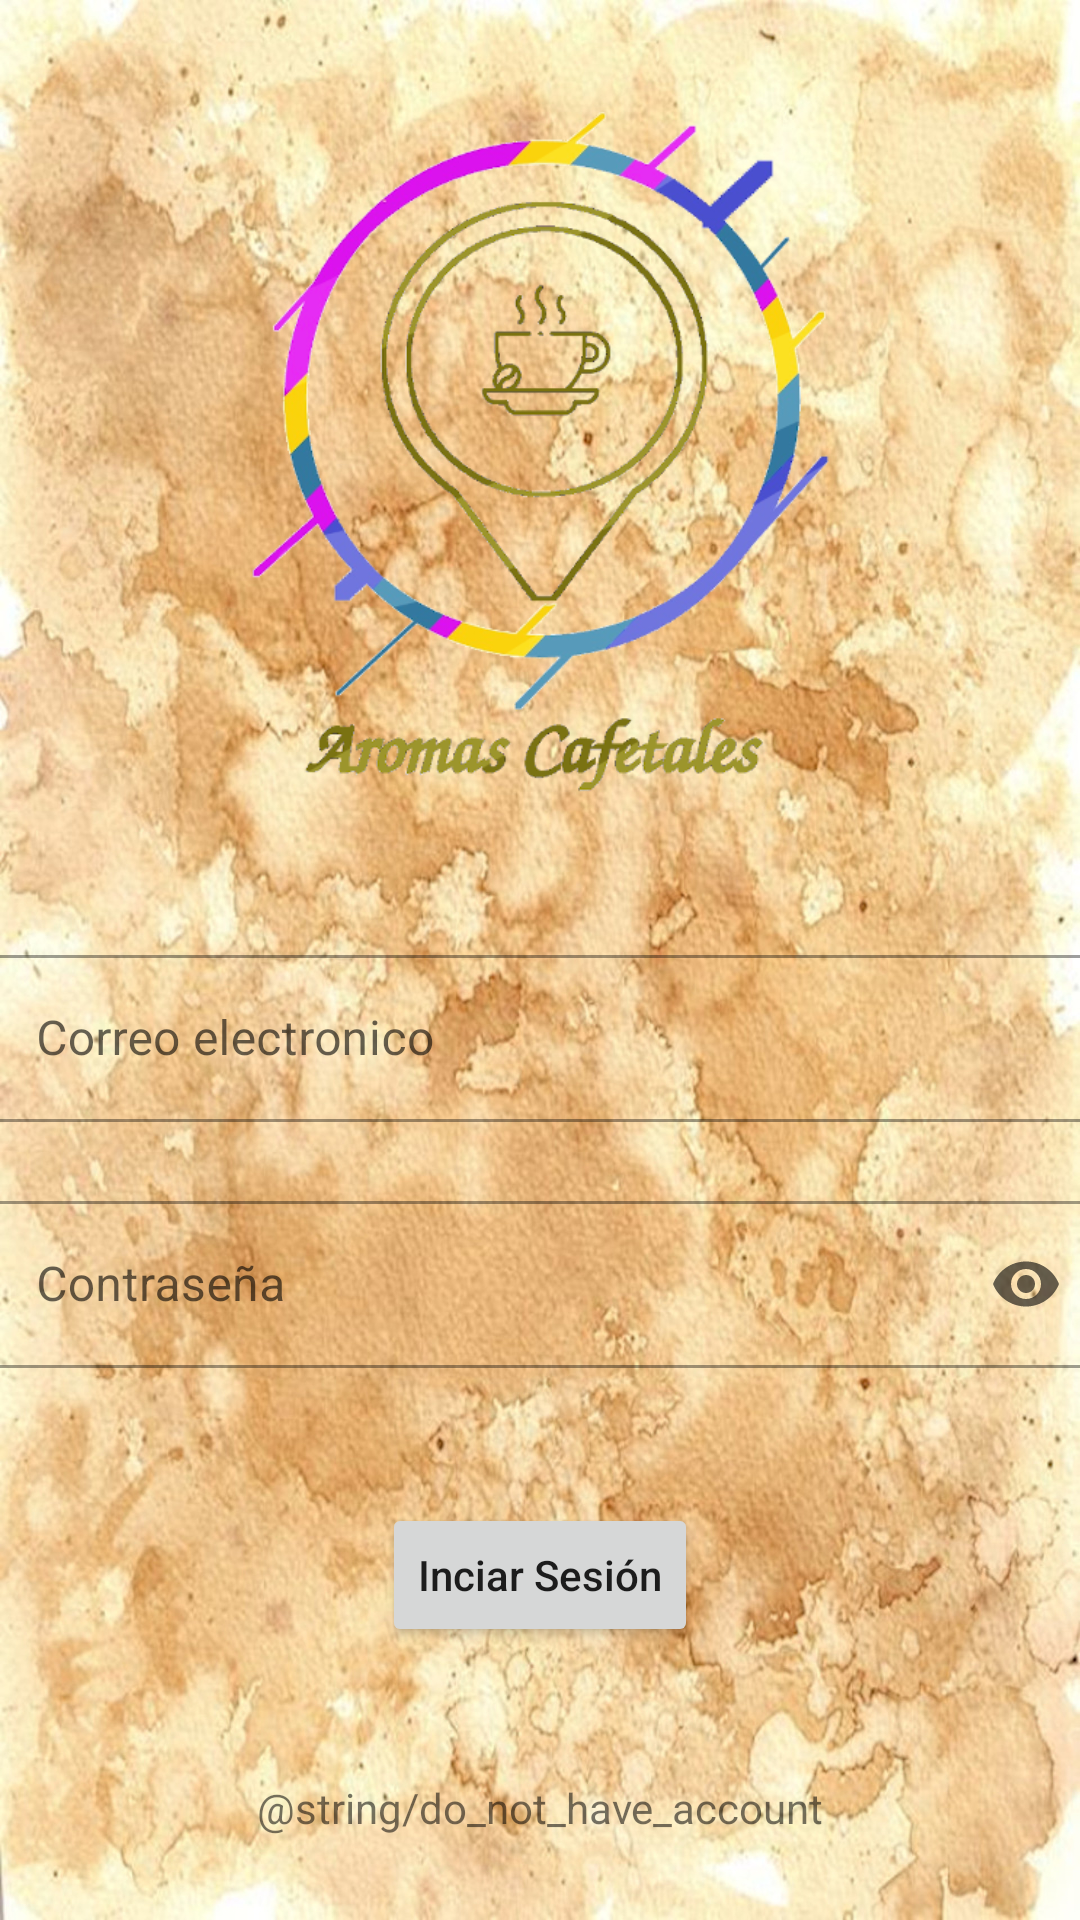

Reconstruct the res/layout file that produces this screen, plus the resources it refers to.
<!-- AndroidManifest.xml: application theme AppTheme -->
<!-- res/layout/activity_login.xml -->
<?xml version="1.0" encoding="utf-8"?>
<androidx.constraintlayout.widget.ConstraintLayout xmlns:android="http://schemas.android.com/apk/res/android"
    xmlns:app="http://schemas.android.com/apk/res-auto"
    xmlns:tools="http://schemas.android.com/tools"
    android:layout_width="match_parent"
    android:layout_height="match_parent"
    android:background="@drawable/texturacaferegado"
    tools:context=".LoginActivity">

    <ImageView
        android:id="@+id/image_view_background"
        android:layout_width="match_parent"
        android:layout_height="match_parent"
        android:contentDescription="@string/todo"
        app:layout_constraintBottom_toBottomOf="parent"
        app:layout_constraintEnd_toEndOf="parent"
        app:layout_constraintStart_toStartOf="parent"
        app:layout_constraintTop_toTopOf="parent"/>

    <ImageView
        android:id="@+id/logo_image_view"
        android:layout_width="317dp"
        android:layout_height="237dp"
        android:layout_marginTop="32dp"
        android:contentDescription="@string/todo"
        app:layout_constraintEnd_toEndOf="parent"
        app:layout_constraintStart_toStartOf="parent"
        app:layout_constraintTop_toTopOf="parent"
        app:srcCompat="@drawable/logocircular"
        tools:ignore="ImageContrastCheck" />

    <com.google.android.material.textfield.TextInputLayout
        android:id="@+id/email_text_input_layout"
        style="@style/Widget.MaterialComponents.TextInputLayout.OutlinedBox"
        android:layout_width="370dp"
        android:layout_height="70dp"
        android:layout_marginStart="8dp"
        android:layout_marginTop="44dp"
        android:layout_marginEnd="8dp"
        app:errorEnabled="true"
        app:layout_constraintEnd_toEndOf="parent"
        app:layout_constraintHorizontal_bias="0.48"
        app:layout_constraintStart_toStartOf="parent"
        app:layout_constraintTop_toBottomOf="@+id/logo_image_view">

        <com.google.android.material.textfield.TextInputEditText
            android:id="@+id/email_edit_text"
            android:layout_width="match_parent"
            android:layout_height="wrap_content"
            android:hint="@string/email"
            android:inputType="textEmailAddress"
            tools:ignore="TextContrastCheck" />

    </com.google.android.material.textfield.TextInputLayout>

    <com.google.android.material.textfield.TextInputLayout
        android:id="@+id/password_text_input_layout"
        style="@style/Widget.MaterialComponents.TextInputLayout.OutlinedBox"
        android:layout_width="370dp"
        android:layout_height="70dp"
        android:layout_marginStart="8dp"
        android:layout_marginTop="12dp"
        android:layout_marginEnd="8dp"
        app:endIconMode="password_toggle"
        app:errorEnabled="true"
        app:layout_constraintEnd_toEndOf="parent"
        app:layout_constraintHorizontal_bias="0.48"
        app:layout_constraintStart_toStartOf="parent"
        app:layout_constraintTop_toBottomOf="@+id/email_text_input_layout">

        <com.google.android.material.textfield.TextInputEditText
            android:id="@+id/password_edit_text"
            android:layout_width="match_parent"
            android:layout_height="wrap_content"
            android:hint="@string/password"
            android:inputType="textPassword"
            tools:ignore="TextContrastCheck" />
    </com.google.android.material.textfield.TextInputLayout>

    <Button
        android:id="@+id/sign_in_button"
        android:layout_width="wrap_content"
        android:layout_height="wrap_content"
        android:layout_marginStart="8dp"
        android:layout_marginTop="36dp"
        android:layout_marginEnd="8dp"
        android:text="@string/sign_in"
        android:textAllCaps="false"
        app:layout_constraintEnd_toEndOf="parent"
        app:layout_constraintStart_toStartOf="parent"
        app:layout_constraintTop_toBottomOf="@+id/password_text_input_layout"
        tools:ignore="TextContrastCheck" />

    <TextView
        android:id="@+id/register_text_view"
        android:layout_width="wrap_content"
        android:layout_height="wrap_content"
        android:layout_marginStart="8dp"
        android:layout_marginTop="44dp"
        android:layout_marginEnd="8dp"
        android:text="@string/do_not_have_account"
        app:layout_constraintEnd_toEndOf="parent"
        app:layout_constraintStart_toStartOf="parent"
        app:layout_constraintTop_toBottomOf="@+id/sign_in_button"
        tools:ignore="TextContrastCheck" />

</androidx.constraintlayout.widget.ConstraintLayout>
<!-- resources referenced by this layout -->
<resources>
  <!-- drawable logocircular: png bitmap (drawable, 153458 bytes) -->
  <!-- drawable texturacaferegado: jpg bitmap (drawable, 660249 bytes) -->
  <string name="email">Correo electronico</string>
  <string name="password">Contraseña</string>
  <string name="sign_in">Inciar Sesión</string>
  <style name="AppTheme" parent="Theme.MaterialComponents.DayNight.DarkActionBar">
          
          <item name="colorPrimary">@color/primary</item>
          <item name="colorPrimaryVariant">@color/primary_light</item>
          <item name="colorOnPrimary">@color/goldenrod</item>
          <item name="colorOnBackground">@color/fondo3</item>
          
          <item name="colorSecondary">@color/accent</item>
          <item name="colorSecondaryVariant">@color/darkgoldenrod</item>
          <item name="colorOnSecondary">@color/black</item>
          
          <item name="android:statusBarColor" tools:targetApi="l">?attr/colorPrimaryVariant</item>
          
      </style>
  <color name="primary">#795548</color>
  <color name="primary_light">#D7CCC8</color>
  <item name="goldenrod" type="color">#daa520</item>
  <color name="fondo3">#BCAAA4</color>
  <color name="accent">#FFC107</color>
  <item name="darkgoldenrod" type="color">#b8860b</item>
  <item name="black" type="color">#000000</item>
</resources>
